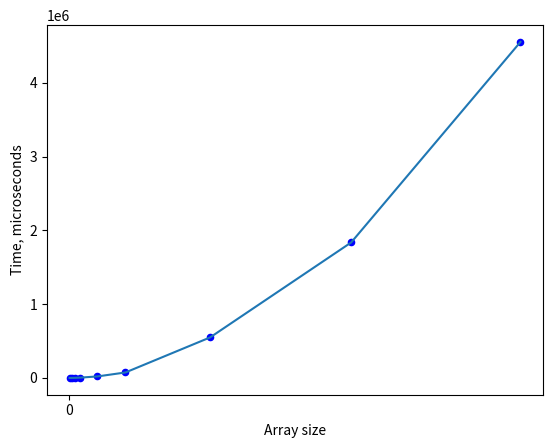

Recreate this plot in Python.
import matplotlib.pyplot as plt
import numpy as np

x = [100, 500, 1000, 2000, 5000, 10000, 25000, 50000, 80000]
y = [9, 223, 869, 4204, 19968, 73971, 548958, 1836166, 4553977]

plt.xticks(np.arange(0, 600000, step = 100000))
plt.yticks(np.arange(0, 15000000, step = 1000000))

plt.scatter(x, y, s=20, c='b')
plt.plot(x,y)

plt.xlabel('Array size')
plt.ylabel('Time, microseconds')
plt.show()
